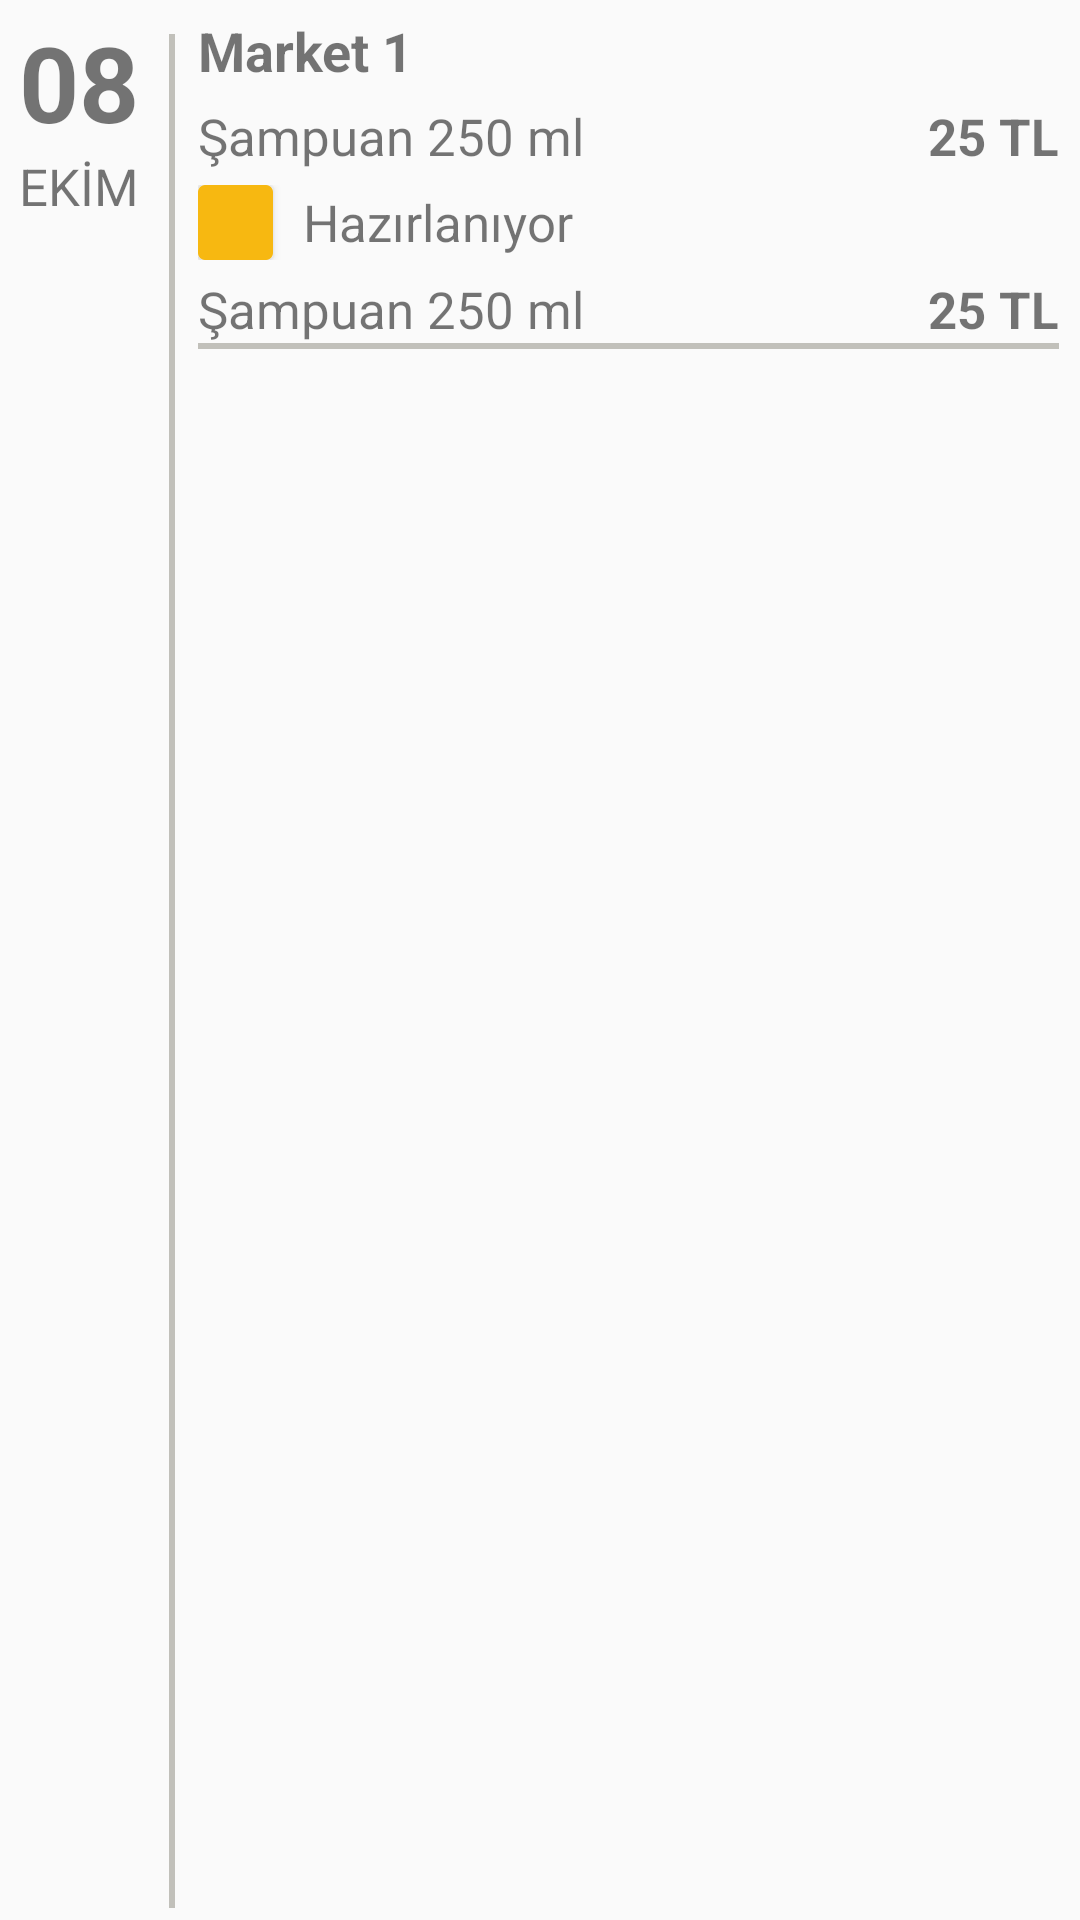

Write the Android layout XML for this screen, with the resource values it uses.
<!-- AndroidManifest.xml: application theme AppTheme -->
<!-- res/layout/list_view_item.xml -->
<?xml version="1.0" encoding="utf-8"?>
<LinearLayout xmlns:android="http://schemas.android.com/apk/res/android"
    android:layout_width="match_parent"
    android:layout_height="wrap_content"
    android:orientation="horizontal"
    android:padding="2dp">

    <LinearLayout
        android:layout_width="0dp"
        android:layout_height="match_parent"
        android:layout_weight="1.1"
        android:orientation="horizontal"
        android:padding="2dp">

        <LinearLayout
            android:layout_width="0dp"
            android:layout_height="match_parent"
            android:layout_weight="3"
            android:gravity="top|center_horizontal"
            android:orientation="vertical">

            <TextView
                android:id="@+id/tvDate"
                android:layout_width="wrap_content"
                android:layout_height="wrap_content"
                android:gravity="center"
                android:text="08"
                android:textSize="35sp"
                android:textStyle="bold" />

            <TextView
                android:id="@+id/tvMonth"
                android:layout_width="wrap_content"
                android:layout_height="wrap_content"
                android:text="EKİM"
                android:textSize="17sp" />
        </LinearLayout>

        <LinearLayout
            android:layout_width="0dp"
            android:layout_height="match_parent"
            android:layout_weight="1"
            android:gravity="center">

            <View
                android:layout_width="2dp"
                android:layout_height="match_parent"
                android:layout_marginLeft="2dp"
                android:layout_marginTop="5dp"
                android:background="@color/colorGray" />
        </LinearLayout>
    </LinearLayout>

    <LinearLayout
        android:layout_width="0dp"
        android:layout_height="wrap_content"
        android:layout_weight="5"
        android:orientation="vertical"
        android:paddingRight="5dp">

        <LinearLayout
            android:layout_width="match_parent"
            android:layout_height="match_parent"
            android:layout_gravity="center_vertical"
            android:orientation="horizontal">

            <TextView
                android:id="@+id/tvMarketName"
                android:layout_width="0dp"
                android:layout_height="match_parent"
                android:layout_gravity="center_vertical"
                android:layout_weight="1"
                android:gravity="center_vertical"
                android:text="Market 1"
                android:textSize="18sp"
                android:textStyle="bold" />

            <ImageButton
                android:id="@+id/btnImgArrow"
                android:layout_width="30dp"
                android:layout_height="30dp"
                android:background="@drawable/right_arrow"
                android:scaleType="fitXY" />
        </LinearLayout>

        <LinearLayout
            android:layout_width="match_parent"
            android:layout_height="wrap_content"
            android:layout_marginTop="2dp"
            android:orientation="horizontal">

            <TextView
                android:id="@+id/tvOrderName"
                android:layout_width="wrap_content"
                android:layout_height="wrap_content"
                android:layout_gravity="center_vertical"
                android:layout_weight="4"
                android:ellipsize="end"
                android:maxEms="15"
                android:singleLine="true"
                android:text="Şampuan 250 ml"
                android:textSize="17sp" />

            <TextView
                android:id="@+id/tvProductPrice"
                android:layout_width="wrap_content"
                android:layout_height="wrap_content"
                android:layout_weight="1"
                android:gravity="right"
                android:text="25 TL"
                android:textSize="17sp"
                android:textStyle="bold" />
        </LinearLayout>

        <LinearLayout
            android:layout_width="match_parent"
            android:layout_height="wrap_content"
            android:layout_marginTop="5dp"
            android:orientation="horizontal">

            <Button
                android:id="@+id/btnState"
                android:layout_width="25dp"
                android:layout_height="25dp"
                android:background="@drawable/order_state1_background" />

            <TextView
                android:id="@+id/tvProductState"
                android:layout_width="wrap_content"
                android:layout_height="wrap_content"
                android:layout_gravity="center_vertical"
                android:layout_marginLeft="10dp"
                android:layout_weight="1"
                android:text="Hazırlanıyor"
                android:textSize="17sp" />
        </LinearLayout>

        <LinearLayout
            android:id="@+id/layDetail"
            android:layout_width="match_parent"
            android:layout_height="wrap_content"
            android:orientation="vertical">

            <LinearLayout
                android:layout_width="match_parent"
                android:layout_height="wrap_content"
                android:layout_marginTop="5dp"
                android:orientation="horizontal">

                <TextView
                    android:id="@+id/tvOrderDetail"
                    android:layout_width="wrap_content"
                    android:layout_height="wrap_content"
                    android:layout_gravity="center_vertical"
                    android:layout_weight="4"
                    android:text="Şampuan 250 ml"
                    android:textSize="17sp" />

                <TextView
                    android:id="@+id/tvSummaryPrice"
                    android:layout_width="wrap_content"
                    android:layout_height="wrap_content"
                    android:layout_gravity="center_vertical"
                    android:layout_weight="1"
                    android:gravity="right"
                    android:text="25 TL"
                    android:textSize="17sp"
                    android:textStyle="bold" />
            </LinearLayout>

            <View
                android:layout_width="match_parent"
                android:layout_height="2dp"
                android:background="@color/colorGray" />
        </LinearLayout>
    </LinearLayout>
</LinearLayout>
<!-- resources referenced by this layout -->
<resources>
  <color name="colorGray">#C1C0BA</color>
  <!-- drawable order_state1_background (drawable) -->
  <?xml version="1.0" encoding="utf-8"?>
  <selector xmlns:android="http://schemas.android.com/apk/res/android">
      <item android:state_focused="false" android:state_pressed="false">
          <shape>
              <gradient android:angle="270" android:centerColor="@color/colorOrange" android:endColor="@color/colorOrange" android:startColor="@color/colorOrange" />
              <stroke android:width="0.7dp" android:color="@color/colorOrange" />
              <corners android:radius="2dp" />
          </shape>
      </item>
  </selector>
  <style name="AppTheme" parent="Theme.AppCompat.Light.NoActionBar">
          <item name="colorPrimary">@color/colorPrimary</item>
          <item name="colorPrimaryDark">@color/colorPrimaryDark</item>
          <item name="colorAccent">@color/colorAccent</item>
          <item name="android:windowNoTitle">true</item>
          <item name="android:windowFullscreen">true</item>
      </style>
  <color name="colorOrange">#F7B811</color>
  <color name="colorPrimary">#3F51B5</color>
  <color name="colorPrimaryDark">#303F9F</color>
  <color name="colorAccent">#FF4081</color>
</resources>
